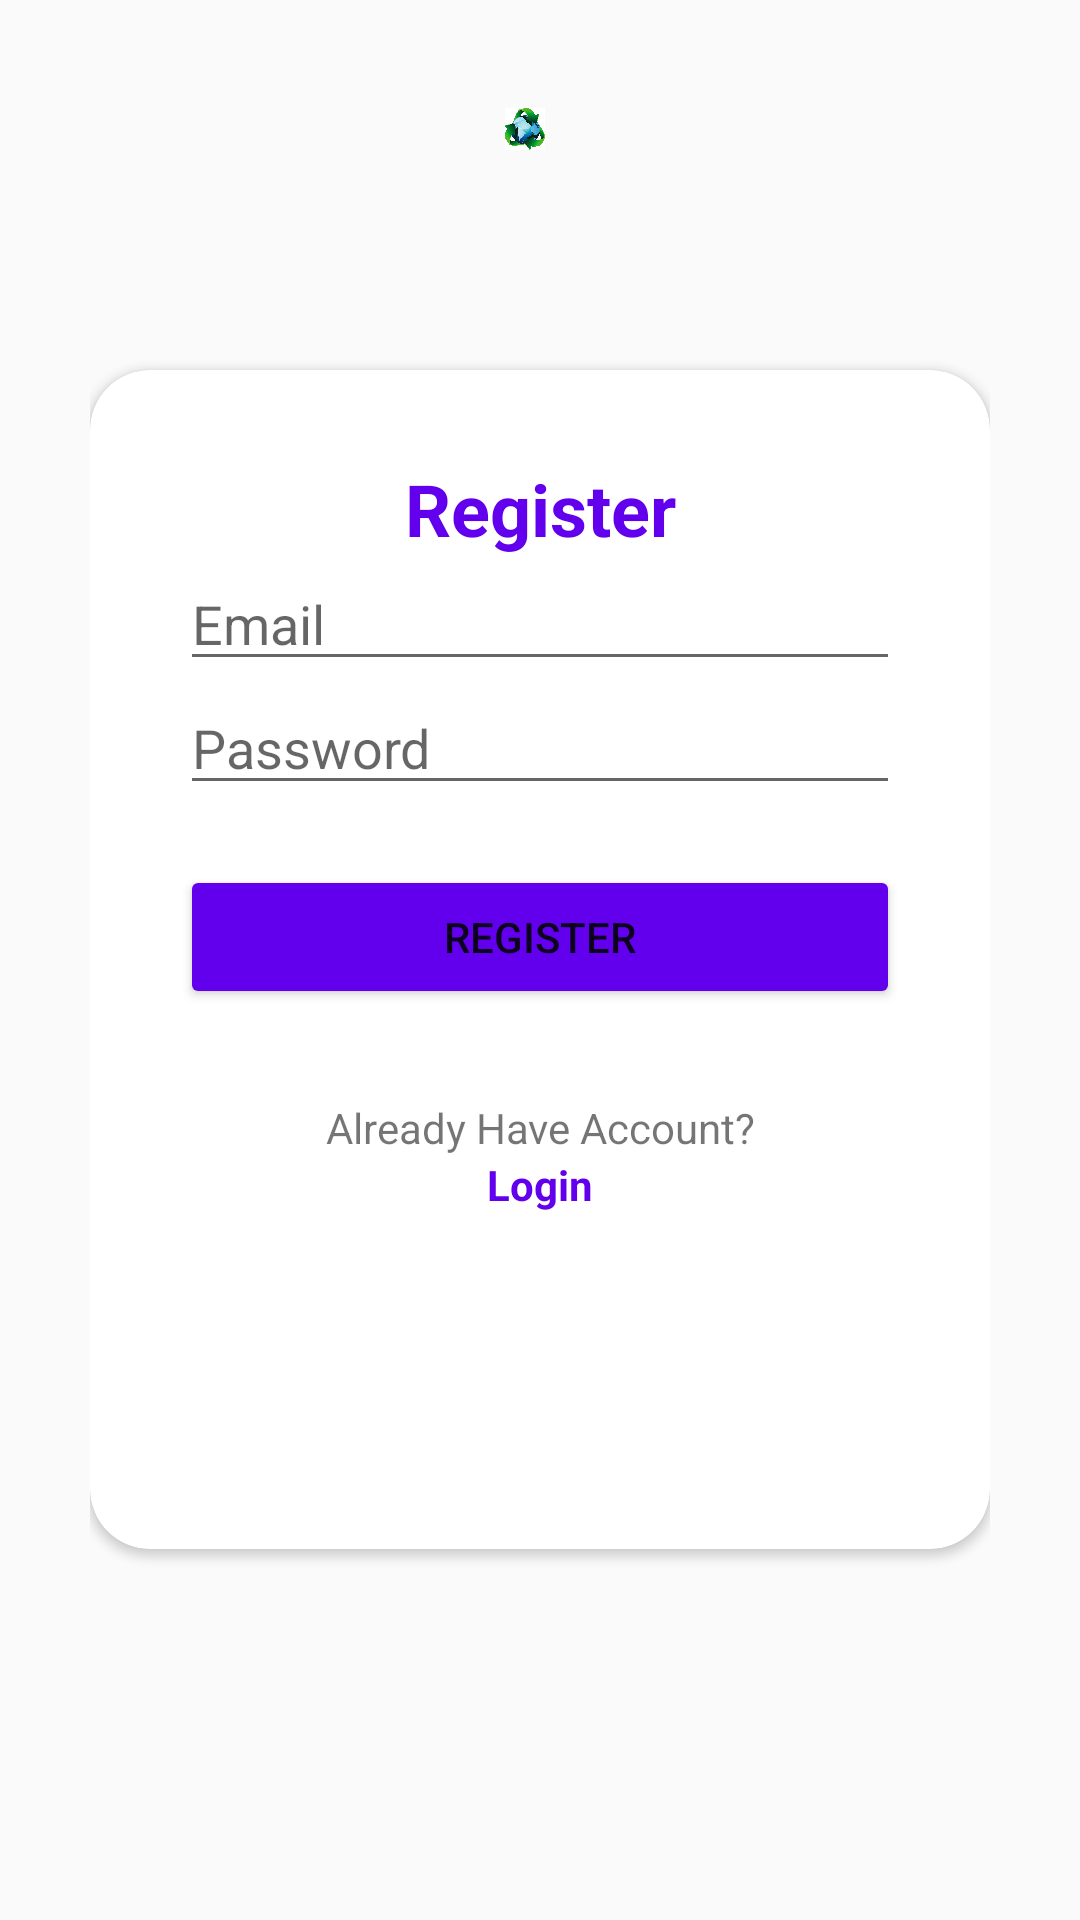

This screen was rendered from an Android layout file. Write that file and the resources it references.
<!-- AndroidManifest.xml: application theme Theme.TrashBin -->
<!-- res/layout/activity_register.xml -->
<?xml version="1.0" encoding="utf-8"?>
<RelativeLayout xmlns:android="http://schemas.android.com/apk/res/android"
    xmlns:app="http://schemas.android.com/apk/res-auto"
    xmlns:tools="http://schemas.android.com/tools"
    android:layout_width="match_parent"
    android:layout_height="match_parent"
    android:padding="30dp"
    tools:context=".LoginActivity">

    <ImageView
        android:layout_width="wrap_content"
        android:layout_height="wrap_content"
        android:layout_alignParentStart="true"
        android:layout_alignParentTop="true"
        android:layout_alignParentEnd="true"
        android:layout_alignParentBottom="true"
        android:layout_centerHorizontal="true"
        android:layout_marginStart="115dp"
        android:layout_marginTop="6dp"
        android:layout_marginEnd="125dp"
        android:layout_marginBottom="560dp"
        android:src="@drawable/recycle" />

    <androidx.cardview.widget.CardView
        android:layout_width="match_parent"
        android:layout_height="wrap_content"
        android:layout_centerInParent="true"
        android:background="@color/white"
        app:cardCornerRadius="20dp">

        <LinearLayout
            android:layout_width="match_parent"
            android:layout_height="393dp"
            android:orientation="vertical"
            android:padding="30dp">

            <TextView
                android:layout_width="match_parent"
                android:layout_height="wrap_content"
                android:layout_gravity="center"
                android:backgroundTint="@color/black"
                android:text="Register"
                android:textAlignment="center"
                android:textColor="@color/colorPrimary"
                android:textSize="24sp"
                android:textStyle="bold" />

            <EditText
                android:id="@+id/edt_email_register"
                android:layout_width="match_parent"
                android:layout_height="wrap_content"
                android:hint="Email"
                android:inputType="textEmailAddress" />

            <EditText
                android:id="@+id/edt_password_register"
                android:layout_width="match_parent"
                android:layout_height="wrap_content"
                android:hint="Password"
                android:inputType="textPassword" />

            <Button
                android:id="@+id/btn_register"
                android:layout_width="match_parent"
                android:layout_height="wrap_content"
                android:layout_marginTop="20dp"
                android:backgroundTint="@color/colorPrimary"
                android:text="Register" />

            <TextView
                android:layout_width="match_parent"
                android:layout_height="wrap_content"
                android:layout_marginTop="30dp"
                android:backgroundTint="@color/black"
                android:text="Already Have Account?"
                android:textAlignment="center" />

            <TextView
                android:id="@+id/tv_to_login"
                android:layout_width="match_parent"
                android:layout_height="wrap_content"
                android:backgroundTint="@color/black"
                android:text="Login"
                android:textAlignment="center"
                android:textColor="@color/colorPrimary"
                android:textStyle="bold" />

        </LinearLayout>


    </androidx.cardview.widget.CardView>

</RelativeLayout>
<!-- resources referenced by this layout -->
<resources>
  <!-- drawable recycle: jpg bitmap (drawable, 179353 bytes) -->
  <style name="Theme.TrashBin" parent="Theme.AppCompat.Light.NoActionBar">
          
          <item name="colorPrimary">@color/purple_500</item>
          <item name="colorPrimaryVariant">@color/purple_700</item>
          <item name="colorOnPrimary">@color/white</item>
          
          <item name="colorSecondary">@color/teal_200</item>
          <item name="colorSecondaryVariant">@color/teal_700</item>
          <item name="colorOnSecondary">@color/black</item>
      </style>
  <!-- not gathered from this repository: default colours our renderer supplied (Android Studio template values) -->
  <color name="purple_500">#FF6200EE</color>
  <color name="purple_700">#FF3700B3</color>
  <color name="teal_200">#FF03DAC5</color>
  <color name="teal_700">#FF018786</color>
  <color name="black">#FF000000</color>
  <color name="white">#FFFFFFFF</color>
  <color name="colorPrimary">#FF6200EE</color>
</resources>
